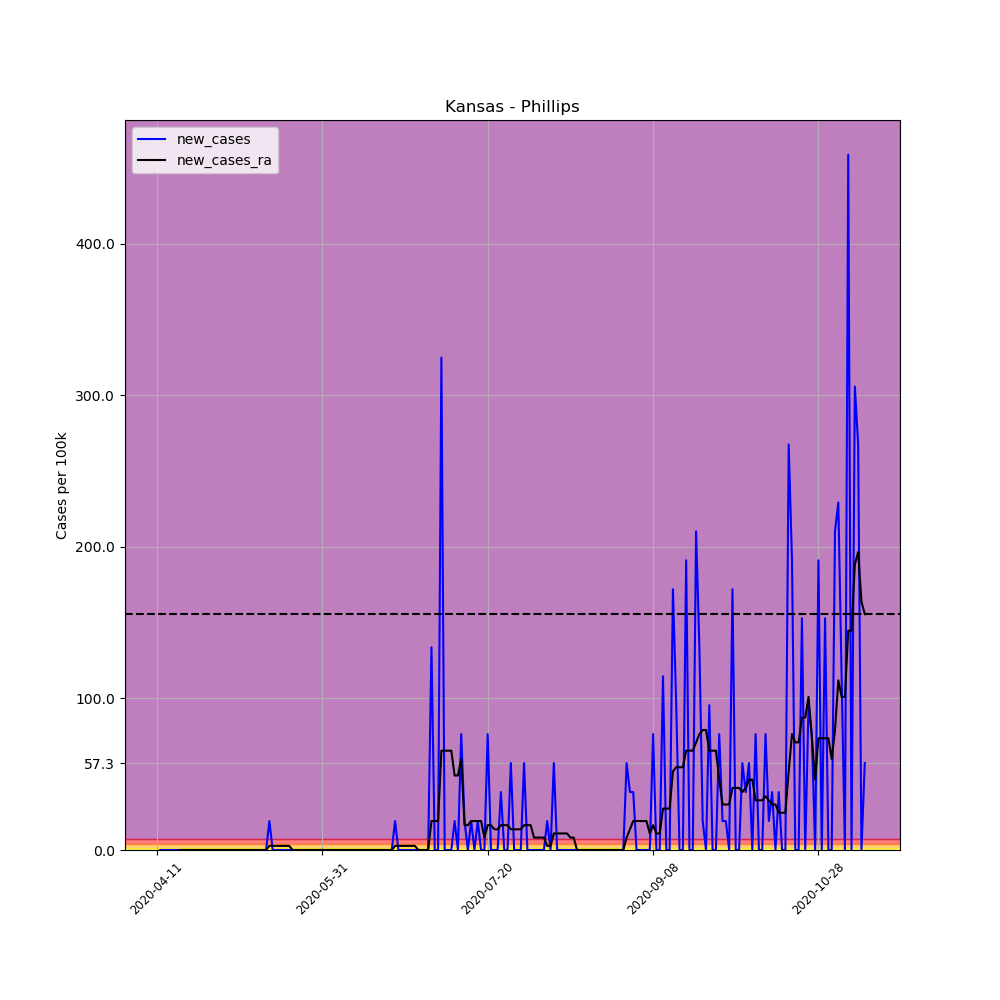

The data file committed next to this chart (first rows):
, date, county, state, fips, cases, deaths, COUNTY, STNAME, CTYNAME, POPESTIMATE2019, per_100k, per_100k_ra, new_cases, new_cases_ra
607347, 2020-04-11, Phillips, Kansas, 20147, 1, 0, 147, Kansas, Phillips, 5234, 19.11, , , 
607348, 2020-04-12, Phillips, Kansas, 20147, 1, 0, 147, Kansas, Phillips, 5234, 19.11, , 0.0, 
607349, 2020-04-13, Phillips, Kansas, 20147, 1, 0, 147, Kansas, Phillips, 5234, 19.11, , 0.0, 
607350, 2020-04-14, Phillips, Kansas, 20147, 1, 0, 147, Kansas, Phillips, 5234, 19.11, , 0.0, 
607351, 2020-04-15, Phillips, Kansas, 20147, 1, 0, 147, Kansas, Phillips, 5234, 19.11, , 0.0, 
607352, 2020-04-16, Phillips, Kansas, 20147, 1, 0, 147, Kansas, Phillips, 5234, 19.11, , 0.0, 
607353, 2020-04-17, Phillips, Kansas, 20147, 1, 0, 147, Kansas, Phillips, 5234, 19.11, 19.11, 0.0, 
607354, 2020-04-18, Phillips, Kansas, 20147, 1, 0, 147, Kansas, Phillips, 5234, 19.11, 19.11, 0.0, 0.0
607355, 2020-04-19, Phillips, Kansas, 20147, 1, 0, 147, Kansas, Phillips, 5234, 19.11, 19.11, 0.0, 0.0
607356, 2020-04-20, Phillips, Kansas, 20147, 1, 0, 147, Kansas, Phillips, 5234, 19.11, 19.11, 0.0, 0.0
607357, 2020-04-21, Phillips, Kansas, 20147, 1, 0, 147, Kansas, Phillips, 5234, 19.11, 19.11, 0.0, 0.0
607358, 2020-04-22, Phillips, Kansas, 20147, 1, 0, 147, Kansas, Phillips, 5234, 19.11, 19.11, 0.0, 0.0
607359, 2020-04-23, Phillips, Kansas, 20147, 1, 0, 147, Kansas, Phillips, 5234, 19.11, 19.11, 0.0, 0.0
607360, 2020-04-24, Phillips, Kansas, 20147, 1, 0, 147, Kansas, Phillips, 5234, 19.11, 19.11, 0.0, 0.0
607361, 2020-04-25, Phillips, Kansas, 20147, 1, 0, 147, Kansas, Phillips, 5234, 19.11, 19.11, 0.0, 0.0
607362, 2020-04-26, Phillips, Kansas, 20147, 1, 0, 147, Kansas, Phillips, 5234, 19.11, 19.11, 0.0, 0.0
607363, 2020-04-27, Phillips, Kansas, 20147, 1, 0, 147, Kansas, Phillips, 5234, 19.11, 19.11, 0.0, 0.0
607364, 2020-04-28, Phillips, Kansas, 20147, 1, 0, 147, Kansas, Phillips, 5234, 19.11, 19.11, 0.0, 0.0
607365, 2020-04-29, Phillips, Kansas, 20147, 1, 0, 147, Kansas, Phillips, 5234, 19.11, 19.11, 0.0, 0.0
607366, 2020-04-30, Phillips, Kansas, 20147, 1, 0, 147, Kansas, Phillips, 5234, 19.11, 19.11, 0.0, 0.0
607367, 2020-05-01, Phillips, Kansas, 20147, 1, 0, 147, Kansas, Phillips, 5234, 19.11, 19.11, 0.0, 0.0
607368, 2020-05-02, Phillips, Kansas, 20147, 1, 0, 147, Kansas, Phillips, 5234, 19.11, 19.11, 0.0, 0.0
607369, 2020-05-03, Phillips, Kansas, 20147, 1, 0, 147, Kansas, Phillips, 5234, 19.11, 19.11, 0.0, 0.0
607370, 2020-05-04, Phillips, Kansas, 20147, 1, 0, 147, Kansas, Phillips, 5234, 19.11, 19.11, 0.0, 0.0
607371, 2020-05-05, Phillips, Kansas, 20147, 1, 0, 147, Kansas, Phillips, 5234, 19.11, 19.11, 0.0, 0.0
607372, 2020-05-06, Phillips, Kansas, 20147, 1, 0, 147, Kansas, Phillips, 5234, 19.11, 19.11, 0.0, 0.0
607373, 2020-05-07, Phillips, Kansas, 20147, 1, 0, 147, Kansas, Phillips, 5234, 19.11, 19.11, 0.0, 0.0
607374, 2020-05-08, Phillips, Kansas, 20147, 1, 0, 147, Kansas, Phillips, 5234, 19.11, 19.11, 0.0, 0.0
607375, 2020-05-09, Phillips, Kansas, 20147, 1, 0, 147, Kansas, Phillips, 5234, 19.11, 19.11, 0.0, 0.0
607376, 2020-05-10, Phillips, Kansas, 20147, 1, 0, 147, Kansas, Phillips, 5234, 19.11, 19.11, 0.0, 0.0
607377, 2020-05-11, Phillips, Kansas, 20147, 1, 0, 147, Kansas, Phillips, 5234, 19.11, 19.11, 0.0, 0.0
607378, 2020-05-12, Phillips, Kansas, 20147, 1, 0, 147, Kansas, Phillips, 5234, 19.11, 19.11, 0.0, 0.0
607379, 2020-05-13, Phillips, Kansas, 20147, 1, 0, 147, Kansas, Phillips, 5234, 19.11, 19.11, 0.0, 0.0
607380, 2020-05-14, Phillips, Kansas, 20147, 1, 0, 147, Kansas, Phillips, 5234, 19.11, 19.11, 0.0, 0.0
607381, 2020-05-15, Phillips, Kansas, 20147, 2, 0, 147, Kansas, Phillips, 5234, 38.21, 21.84, 19.11, 2.729
607382, 2020-05-16, Phillips, Kansas, 20147, 2, 0, 147, Kansas, Phillips, 5234, 38.21, 24.56, 0.0, 2.729
607383, 2020-05-17, Phillips, Kansas, 20147, 2, 0, 147, Kansas, Phillips, 5234, 38.21, 27.29, 0.0, 2.729
607384, 2020-05-18, Phillips, Kansas, 20147, 2, 0, 147, Kansas, Phillips, 5234, 38.21, 30.02, 0.0, 2.729
607385, 2020-05-19, Phillips, Kansas, 20147, 2, 0, 147, Kansas, Phillips, 5234, 38.21, 32.75, 0.0, 2.729
607386, 2020-05-20, Phillips, Kansas, 20147, 2, 0, 147, Kansas, Phillips, 5234, 38.21, 35.48, 0.0, 2.729
607387, 2020-05-21, Phillips, Kansas, 20147, 2, 0, 147, Kansas, Phillips, 5234, 38.21, 38.21, 0.0, 2.729
607388, 2020-05-22, Phillips, Kansas, 20147, 2, 0, 147, Kansas, Phillips, 5234, 38.21, 38.21, 0.0, 0.0
607389, 2020-05-23, Phillips, Kansas, 20147, 2, 0, 147, Kansas, Phillips, 5234, 38.21, 38.21, 0.0, 0.0
607390, 2020-05-24, Phillips, Kansas, 20147, 2, 0, 147, Kansas, Phillips, 5234, 38.21, 38.21, 0.0, 0.0
607391, 2020-05-25, Phillips, Kansas, 20147, 2, 0, 147, Kansas, Phillips, 5234, 38.21, 38.21, 0.0, 0.0
607392, 2020-05-26, Phillips, Kansas, 20147, 2, 0, 147, Kansas, Phillips, 5234, 38.21, 38.21, 0.0, 0.0
607393, 2020-05-27, Phillips, Kansas, 20147, 2, 0, 147, Kansas, Phillips, 5234, 38.21, 38.21, 0.0, 0.0
607394, 2020-05-28, Phillips, Kansas, 20147, 2, 0, 147, Kansas, Phillips, 5234, 38.21, 38.21, 0.0, 0.0
607395, 2020-05-29, Phillips, Kansas, 20147, 2, 0, 147, Kansas, Phillips, 5234, 38.21, 38.21, 0.0, 0.0
607396, 2020-05-30, Phillips, Kansas, 20147, 2, 0, 147, Kansas, Phillips, 5234, 38.21, 38.21, 0.0, 0.0
607397, 2020-05-31, Phillips, Kansas, 20147, 2, 0, 147, Kansas, Phillips, 5234, 38.21, 38.21, 0.0, 0.0
607398, 2020-06-01, Phillips, Kansas, 20147, 2, 0, 147, Kansas, Phillips, 5234, 38.21, 38.21, 0.0, 0.0
607399, 2020-06-02, Phillips, Kansas, 20147, 2, 0, 147, Kansas, Phillips, 5234, 38.21, 38.21, 0.0, 0.0
607400, 2020-06-03, Phillips, Kansas, 20147, 2, 0, 147, Kansas, Phillips, 5234, 38.21, 38.21, 0.0, 0.0
607401, 2020-06-04, Phillips, Kansas, 20147, 2, 0, 147, Kansas, Phillips, 5234, 38.21, 38.21, 0.0, 0.0
607402, 2020-06-05, Phillips, Kansas, 20147, 2, 0, 147, Kansas, Phillips, 5234, 38.21, 38.21, 0.0, 0.0
607403, 2020-06-06, Phillips, Kansas, 20147, 2, 0, 147, Kansas, Phillips, 5234, 38.21, 38.21, 0.0, 0.0
607404, 2020-06-07, Phillips, Kansas, 20147, 2, 0, 147, Kansas, Phillips, 5234, 38.21, 38.21, 0.0, 0.0
607405, 2020-06-08, Phillips, Kansas, 20147, 2, 0, 147, Kansas, Phillips, 5234, 38.21, 38.21, 0.0, 0.0
607406, 2020-06-09, Phillips, Kansas, 20147, 2, 0, 147, Kansas, Phillips, 5234, 38.21, 38.21, 0.0, 0.0
... 155 more rows
